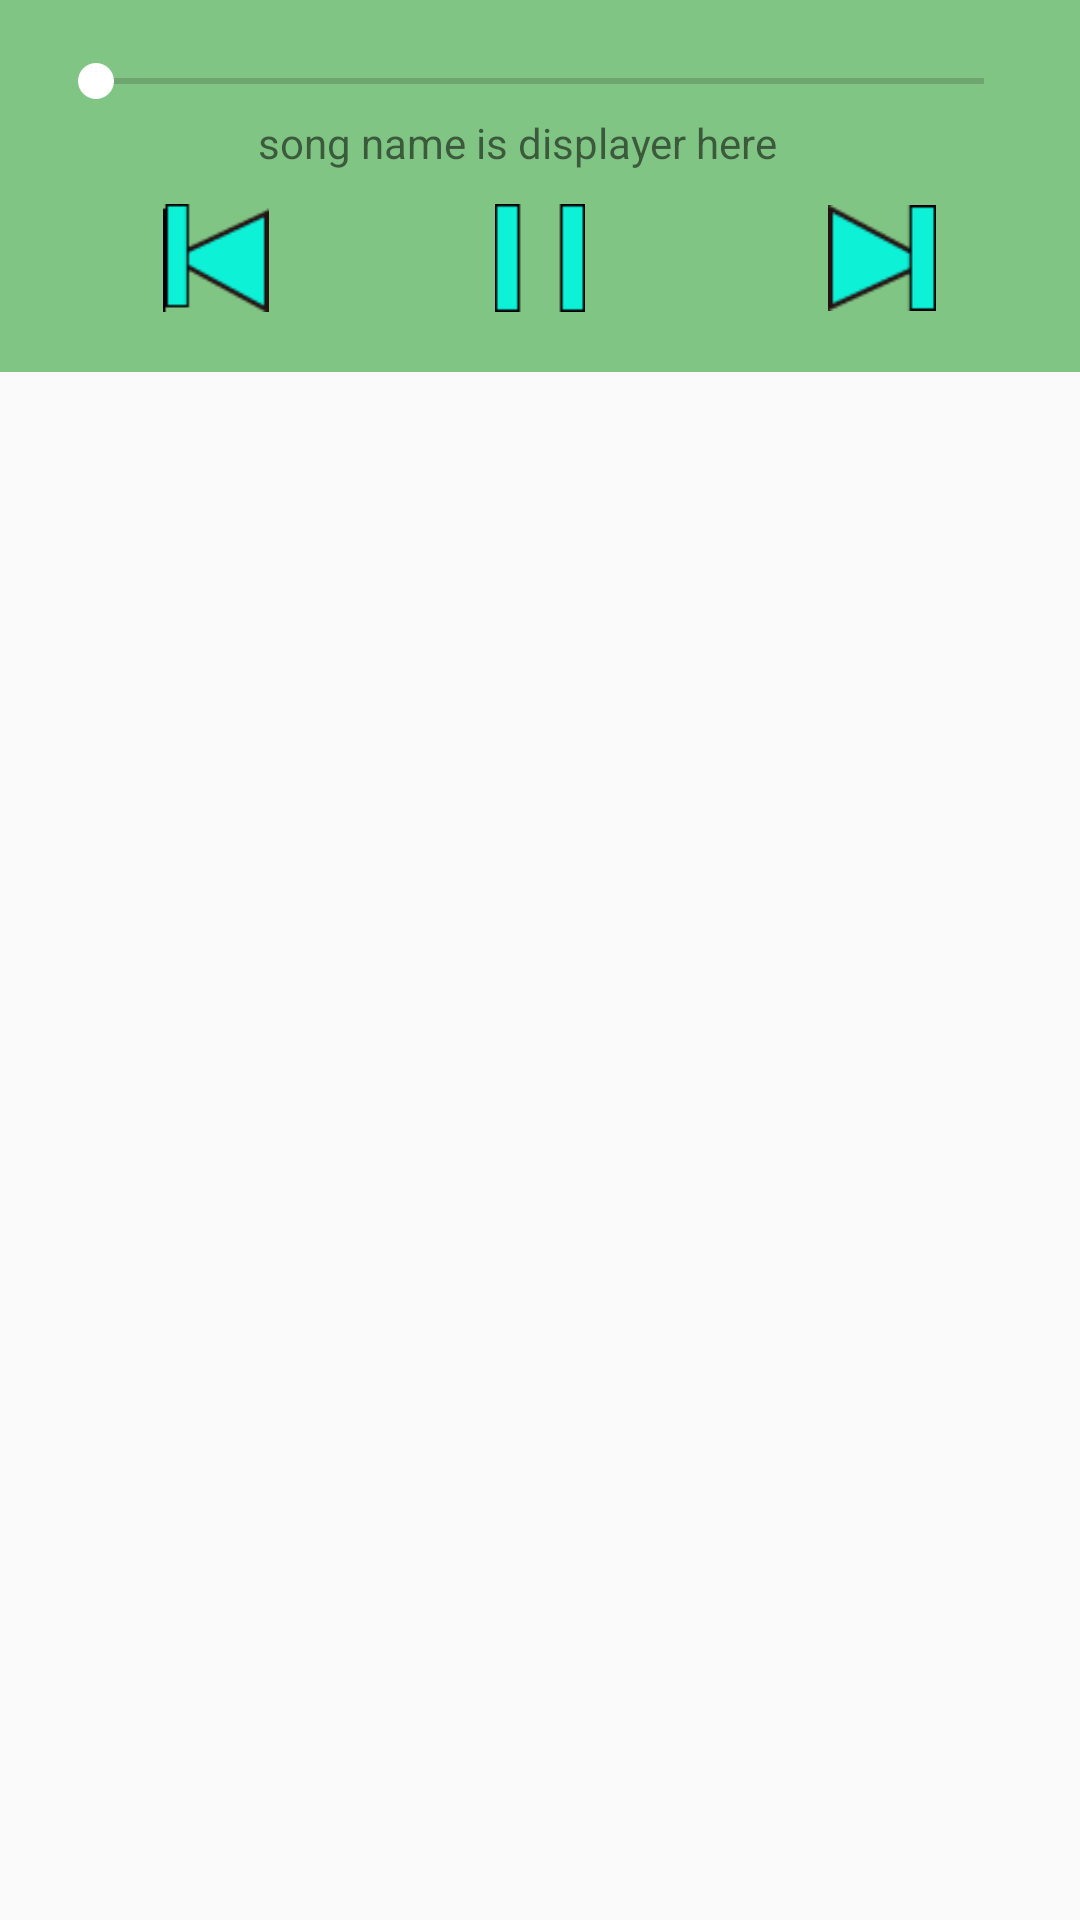

Write the Android layout XML for this screen, with the resource values it uses.
<!-- AndroidManifest.xml: application theme AppTheme -->
<!-- res/layout/fragment_main_player.xml -->
<?xml version="1.0" encoding="utf-8"?>
<RelativeLayout xmlns:android="http://schemas.android.com/apk/res/android"
    xmlns:tools="http://schemas.android.com/tools"
    android:layout_width="match_parent"
    android:layout_height="match_parent"

    tools:context=".MainPlayerFragment">

    <LinearLayout
        android:layout_width="match_parent"
        android:layout_height="wrap_content"
        android:orientation="vertical"
        android:background="#B04CAF50"
        android:padding="16dp">


        
        <SeekBar
            android:id="@+id/seekBarSongProgress"
            android:layout_width="match_parent"
            android:layout_height="wrap_content"
            android:layout_marginTop="2dp" />

        <LinearLayout
            android:id="@+id/shon_album_layout"
            android:layout_width="match_parent"
            android:layout_height="wrap_content"
            android:orientation="horizontal"
            android:padding="2dp">

            <ImageView
                android:id="@+id/song_image"
                android:layout_width="68dp"
                android:layout_height="68dp"
                android:src="@mipmap/ic_launcher" />

            <LinearLayout
                android:layout_width="match_parent"
                android:layout_height="match_parent"
                android:layout_marginRight="@+id/shon_album_layout"

                android:orientation="horizontal">

                <TextView
                    android:id="@+id/song_name"
                    android:layout_width="match_parent"
                    android:layout_height="22dp"
                    android:text="song name is displayer here" />


            </LinearLayout>

            <LinearLayout
                android:layout_width="327dp"
                android:layout_height="match_parent"
                android:layout_marginTop="30dp"
                android:orientation="horizontal"
                android:translationX="-307dp">

                <ImageView
                    android:id="@+id/play_previous"
                    android:layout_width="36dp"
                    android:layout_height="36dp"
                    android:layout_marginLeft="19dp"
                    android:src="@drawable/previous_control" />

                <ImageView
                    android:id="@+id/play_or_pause"
                    android:layout_width="36dp"
                    android:layout_height="36dp"
                    android:layout_marginLeft="72dp"
                    android:src="@drawable/pause_conrol" />

                <ImageView
                    android:id="@+id/play_next"
                    android:layout_width="36dp"
                    android:layout_height="36dp"
                    android:layout_marginLeft="78dp"
                    android:src="@drawable/next_control"
                    />

            </LinearLayout>

        </LinearLayout>

        


    </LinearLayout>

</RelativeLayout>
<!-- resources referenced by this layout -->
<resources>
  <!-- drawable next_control: png bitmap (drawable, 897 bytes) -->
  <!-- drawable pause_conrol: png bitmap (drawable, 178 bytes) -->
  <!-- drawable previous_control: png bitmap (drawable, 962 bytes) -->
  <style name="AppTheme" parent="Theme.AppCompat.Light.NoActionBar">
          
          <item name="colorPrimary">#FFFFFF</item>
          <item name="colorPrimaryDark">#FFFFFF</item>
          <item name="colorAccent">#FFFFFF</item>
  
        
      </style>
</resources>
